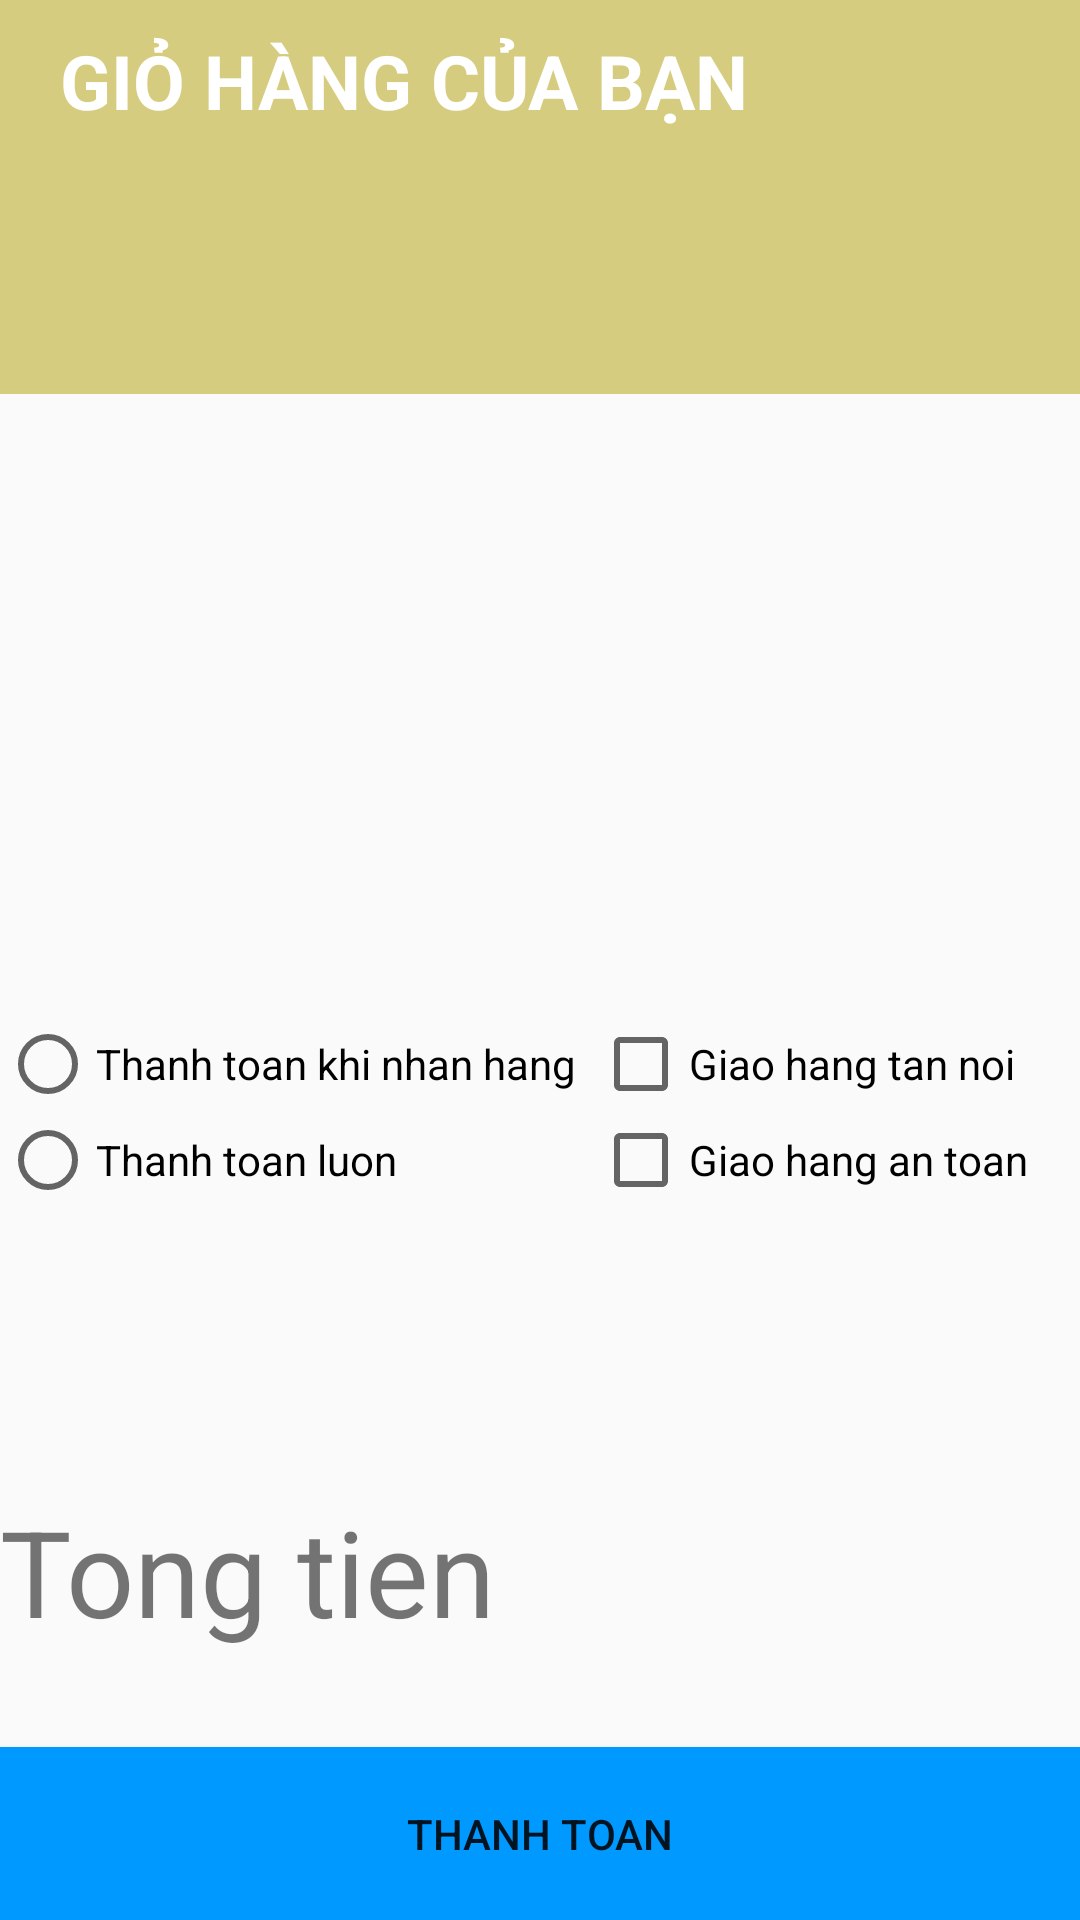

The Android layout XML behind this screen, and the referenced resources:
<!-- AndroidManifest.xml: application theme Theme.BTL_Mobile -->
<!-- res/layout/activity_payment.xml -->
<?xml version="1.0" encoding="utf-8"?>
<LinearLayout xmlns:android="http://schemas.android.com/apk/res/android"
    android:orientation="vertical"
    android:layout_width="match_parent"
    android:weightSum="10"
    android:layout_height="match_parent">

    <LinearLayout
        android:layout_weight="1"
        android:orientation="vertical"
        android:background="@color/yellow"
        android:layout_width="match_parent"
        android:layout_height="100dp">

        <TextView
            android:id="@+id/title"
            android:layout_marginBottom="10dp"
            android:layout_marginTop="10dp"
            android:textStyle="bold"
            android:text="GIỎ HÀNG CỦA BẠN"
            android:layout_marginLeft="20dp"
            android:textSize="25dp"
            android:textColor="@color/white"
            android:layout_width="match_parent"
            android:layout_height="wrap_content"/>


    </LinearLayout>

    <androidx.recyclerview.widget.RecyclerView
        android:id="@+id/recyclerView"
        android:layout_weight="5"
        android:layout_marginTop="20dp"
        android:layout_width="match_parent"
        android:layout_height="wrap_content"/>
    <LinearLayout
        android:weightSum="2"
        android:orientation="horizontal"
        android:layout_weight="3"
        android:layout_width="match_parent"
        android:layout_height="wrap_content">

        <RadioGroup
            android:id="@+id/radio_group"
            android:layout_weight="0.5"
            android:layout_marginTop="30dp"
            android:layout_width="wrap_content"
            android:layout_height="wrap_content">
            <RadioButton
                android:id="@+id/radio1"
                android:text="Thanh toan khi nhan hang"
                android:layout_width="wrap_content"
                android:layout_height="wrap_content"/>
            <RadioButton
                android:id="@+id/radio2"
                android:text="Thanh toan luon"
                android:layout_width="wrap_content"
                android:layout_height="wrap_content"/>
        </RadioGroup>

        <LinearLayout
            android:orientation="vertical"
            android:layout_weight="1.5"
            android:layout_width="wrap_content"
            android:layout_height="match_parent">
            <CheckBox
                android:id="@+id/check1"
                android:layout_marginTop="30dp"
                android:text="Giao hang tan noi"
                android:layout_width="wrap_content"
                android:layout_height="wrap_content"/>
            <CheckBox
                android:id="@+id/check2"
                android:text="Giao hang an toan"
                android:layout_width="wrap_content"
                android:layout_height="wrap_content"/>
        </LinearLayout>


    </LinearLayout>
    <TextView
        android:layout_marginBottom="10dp"
        android:layout_weight="0.7"
        android:id="@+id/textSum"
        android:textSize="40dp"
        android:text="Tong tien"
        android:layout_width="wrap_content"
        android:layout_height="wrap_content"/>
    <Button
        android:id="@+id/btnPay"
        android:background="@color/colorPrimary"
        android:text="Thanh toan"
        android:layout_weight="0.3"
        android:layout_width="match_parent"
        android:layout_height="wrap_content"/>


</LinearLayout>
<!-- resources referenced by this layout -->
<resources>
  <color name="colorPrimary">#0099ff</color>
  <color name="white">#FFFFFFFF</color>
  <color name="yellow">#D5CC80</color>
  <style name="Theme.BTL_Mobile" parent="Theme.AppCompat.DayNight.DarkActionBar">
          
          <item name="colorPrimary">@color/purple_500</item>
          <item name="colorPrimaryVariant">@color/purple_700</item>
          <item name="colorOnPrimary">@color/white</item>
          
          <item name="colorSecondary">@color/teal_200</item>
          <item name="colorSecondaryVariant">@color/teal_700</item>
          <item name="colorOnSecondary">@color/black</item>
          
          <item name="android:statusBarColor">?attr/colorPrimaryVariant</item>
          
      </style>
  <color name="purple_500">#FF6200EE</color>
  <color name="purple_700">#FF3700B3</color>
  <color name="teal_200">#FF03DAC5</color>
  <color name="teal_700">#FF018786</color>
  <color name="black">#FF000000</color>
</resources>
